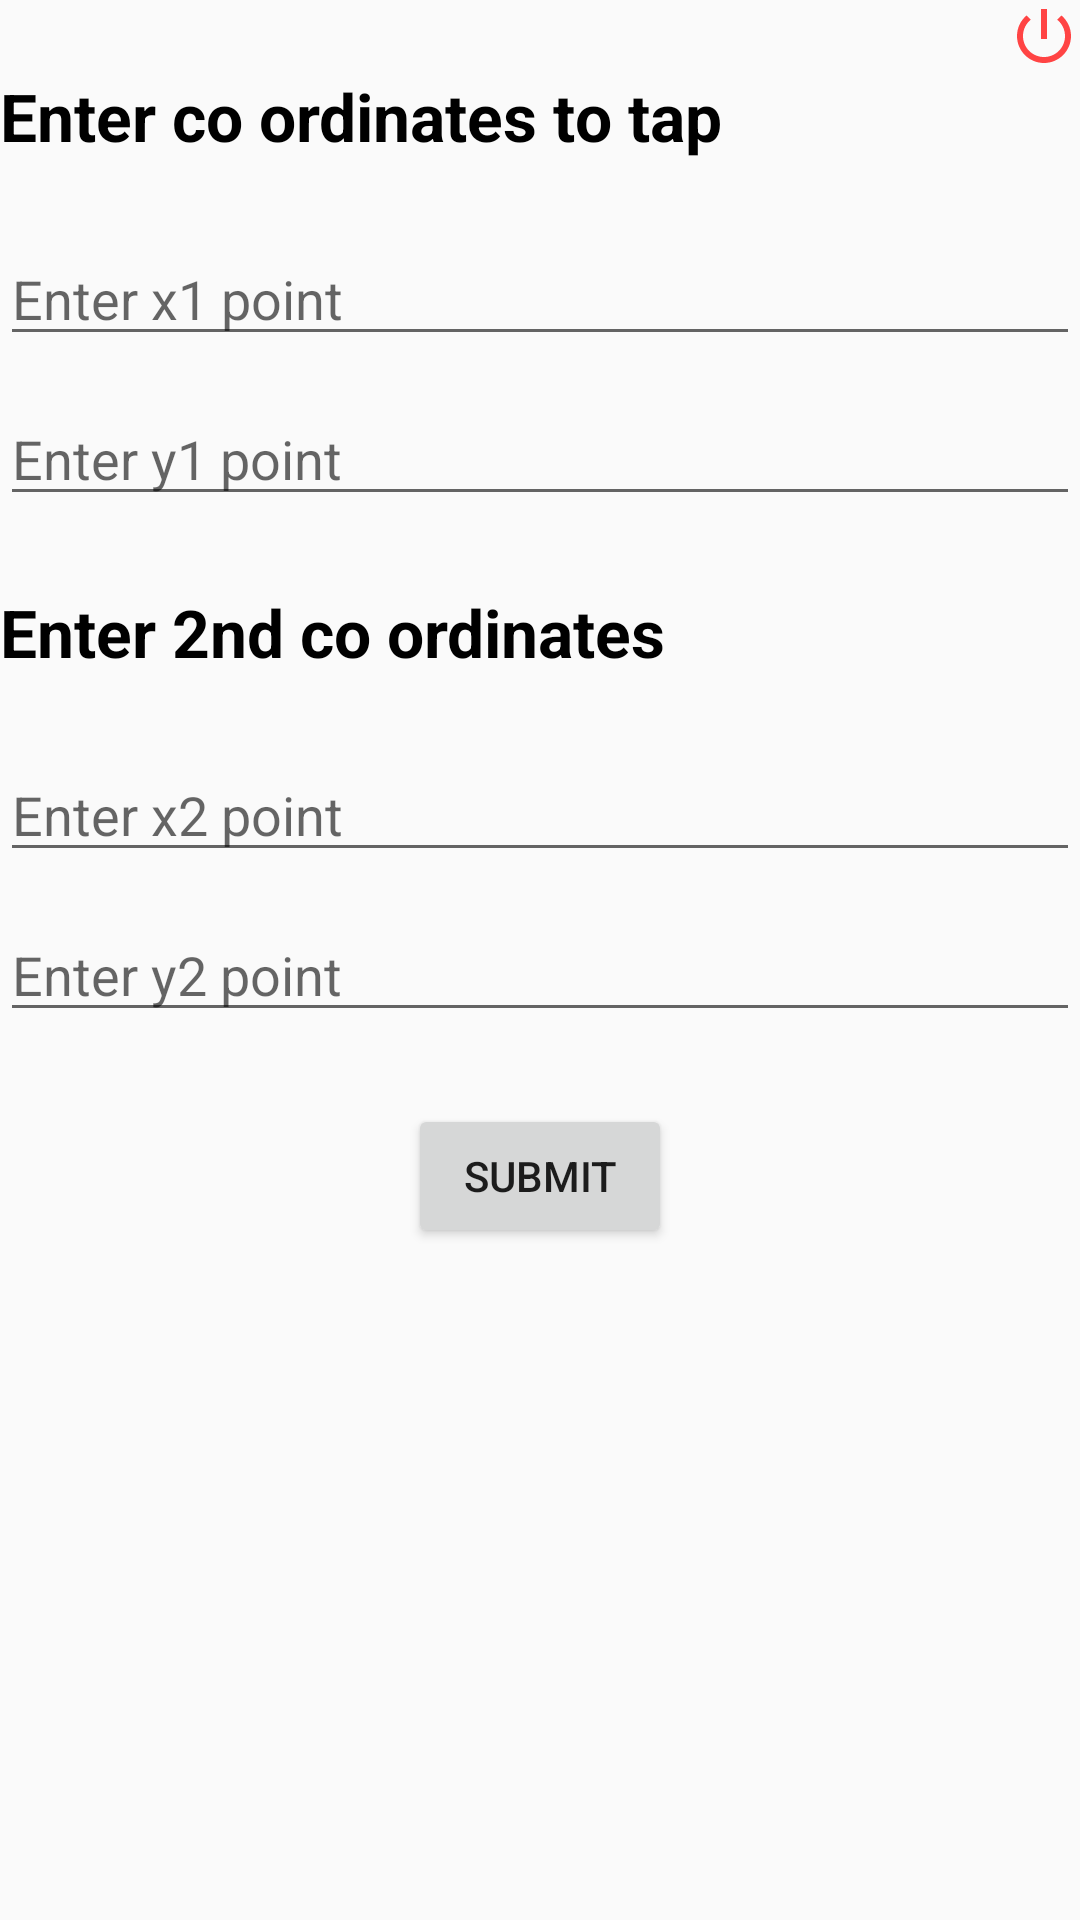

Here is an Android app screen rendered from its layout file. Give the layout XML and the strings, colors and styles it references.
<!-- AndroidManifest.xml: application theme Theme.IndriverTrigger -->
<!-- res/layout/activity_main2.xml -->
<?xml version="1.0" encoding="utf-8"?>
<LinearLayout xmlns:android="http://schemas.android.com/apk/res/android"
    xmlns:tools="http://schemas.android.com/tools"
    android:id="@+id/main"
    android:orientation="vertical"
    android:layout_width="match_parent"
    android:layout_height="match_parent"
    android:layout_margin="16dp"
    tools:context=".MainActivity2">


    <ImageView
        android:id="@+id/logout"
        android:layout_width="wrap_content"
        android:layout_height="wrap_content"
        android:src="@drawable/ic_logout"
        android:layout_gravity="end"/>

    <TextView
        android:layout_width="wrap_content"
        android:layout_height="wrap_content"
        android:textColor="@color/black"
        android:text="Enter co ordinates to tap"
        android:textSize="22sp"
        android:textStyle="bold"/>


    <EditText
        android:id="@+id/xET"
        android:layout_width="match_parent"
        android:layout_height="wrap_content"
        android:inputType="numberDecimal"
        android:layout_marginTop="24dp"
        android:layout_marginBottom="12dp"
        android:hint="Enter x1 point"/>

    <EditText
        android:id="@+id/yET"
        android:layout_width="match_parent"
        android:layout_height="wrap_content"
        android:inputType="numberDecimal"
        android:layout_marginBottom="24dp"
        android:hint="Enter y1 point"/>

    <TextView
        android:layout_width="wrap_content"
        android:layout_height="wrap_content"
        android:textColor="@color/black"
        android:text="Enter 2nd co ordinates"
        android:textSize="22sp"
        android:textStyle="bold"/>

    <EditText
        android:id="@+id/xET2"
        android:layout_width="match_parent"
        android:layout_height="wrap_content"
        android:inputType="numberDecimal"
        android:layout_marginTop="24dp"
        android:layout_marginBottom="12dp"
        android:hint="Enter x2 point"/>

    <EditText
        android:id="@+id/yET2"
        android:layout_width="match_parent"
        android:layout_height="wrap_content"
        android:inputType="numberDecimal"
        android:layout_marginBottom="24dp"
        android:hint="Enter y2 point"/>
    <Button
        android:id="@+id/submitBtn"
        android:layout_width="wrap_content"
        android:layout_height="wrap_content"
        android:text="Submit"
        android:layout_gravity="center"/>

</LinearLayout>
<!-- resources referenced by this layout -->
<resources>
  <!-- drawable ic_logout (drawable) -->
  <vector android:height="24dp" android:tint="@android:color/holo_red_light"
      android:viewportHeight="24" android:viewportWidth="24"
      android:width="24dp" xmlns:android="http://schemas.android.com/apk/res/android">
      <path android:fillColor="@android:color/white" android:pathData="M13,3h-2v10h2L13,3zM17.83,5.17l-1.42,1.42C17.99,7.86 19,9.81 19,12c0,3.87 -3.13,7 -7,7s-7,-3.13 -7,-7c0,-2.19 1.01,-4.14 2.58,-5.42L6.17,5.17C4.23,6.82 3,9.26 3,12c0,4.97 4.03,9 9,9s9,-4.03 9,-9c0,-2.74 -1.23,-5.18 -3.17,-6.83z"/>
  </vector>
  <style name="Theme.IndriverTrigger" parent="Theme.AppCompat.Light.NoActionBar" />
  <!-- not gathered from this repository: default colours our renderer supplied (Android Studio template values) -->
  <color name="black">#FF000000</color>
</resources>
